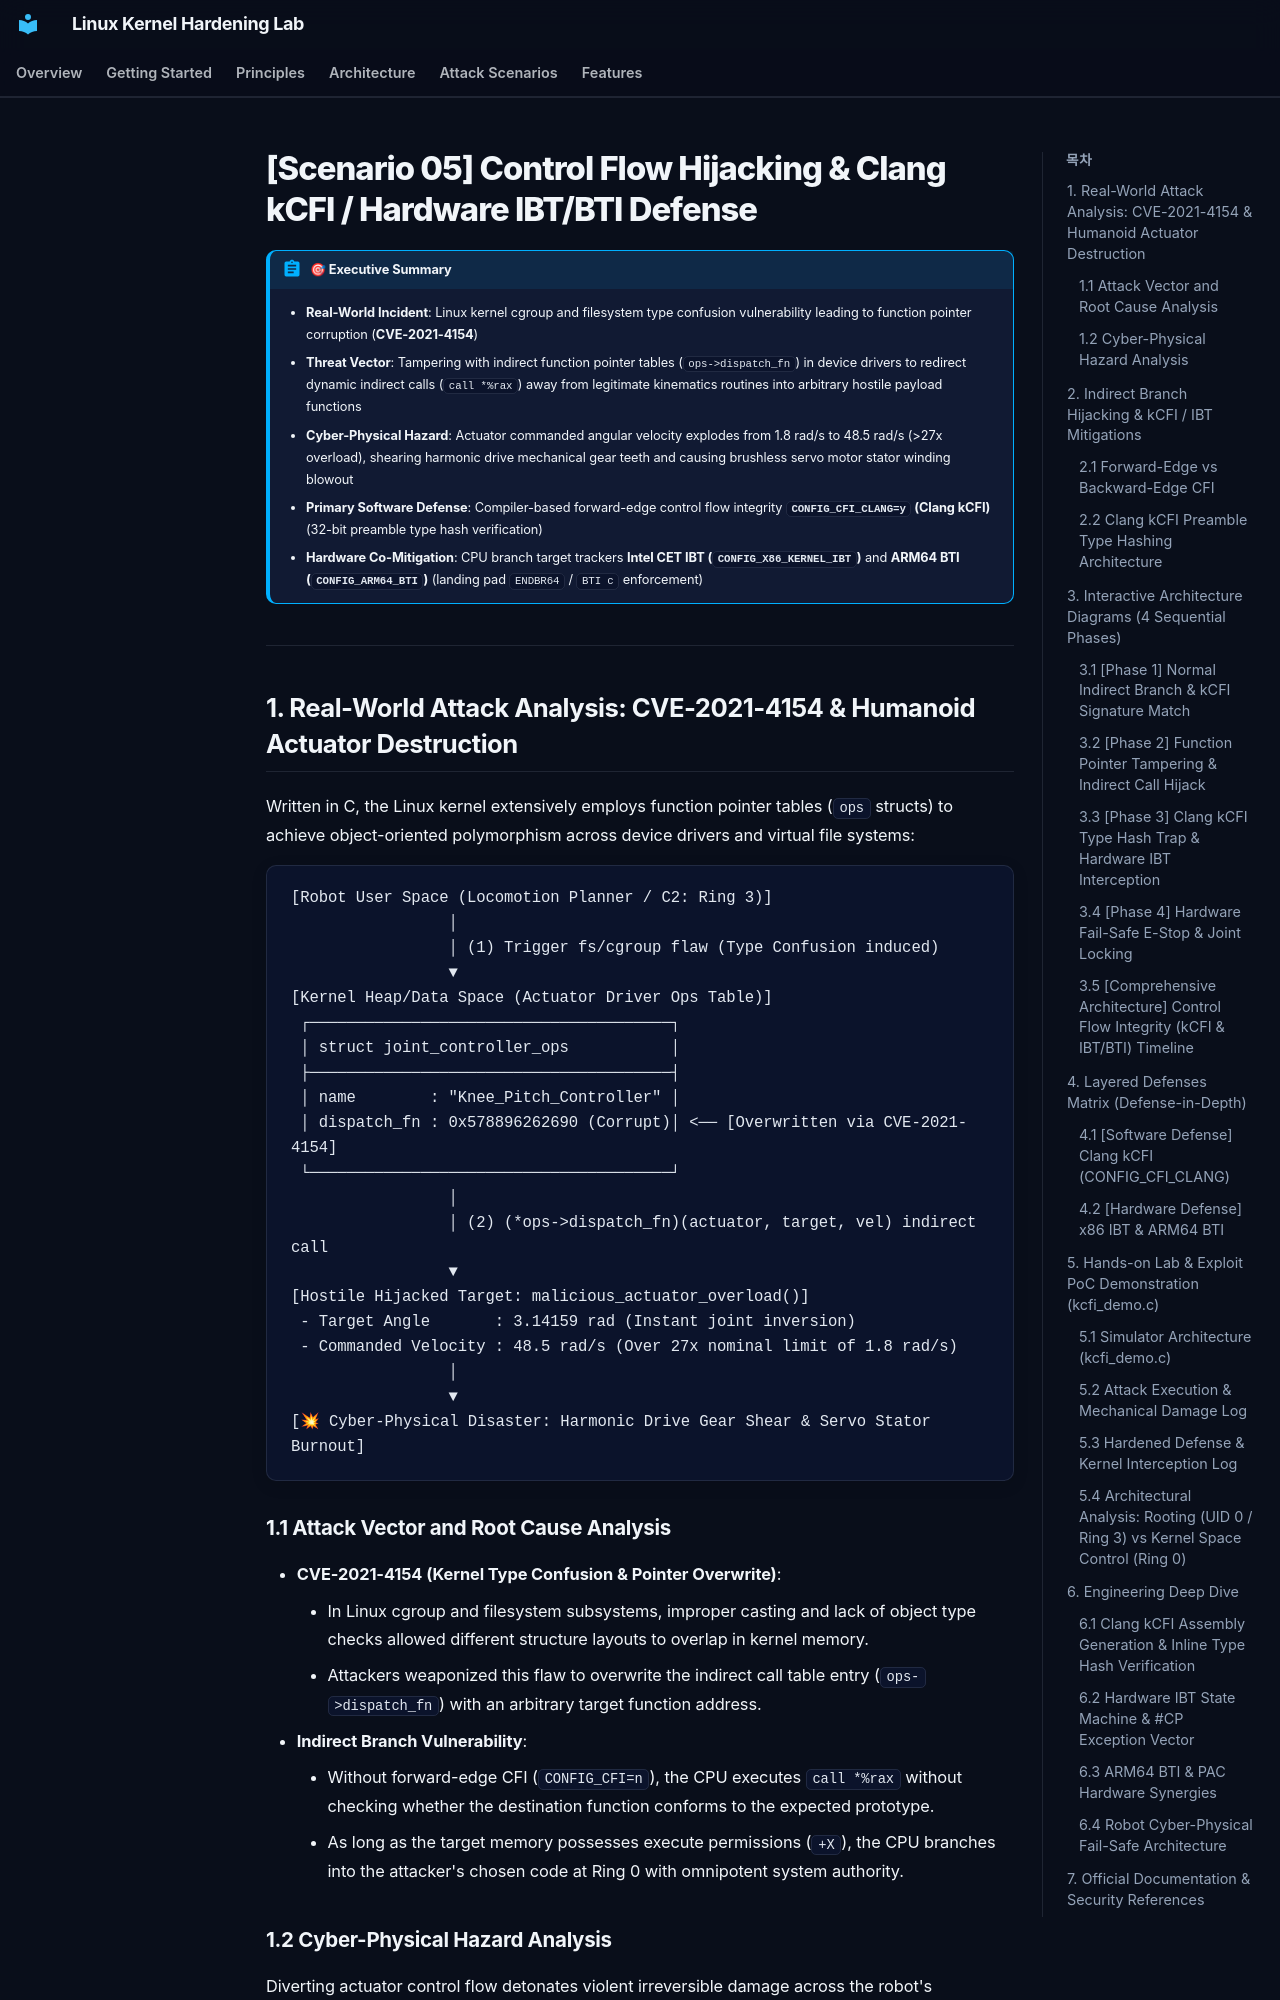

repository: auking45/linux-kernel-hardening-lab · page: en/scenarios/05-kcfi/index.html · generator: mkdocs

# [Scenario 05] Control Flow Hijacking & Clang kCFI / Hardware IBT/BTI Defense

!!! abstract "🎯 Executive Summary"
    - **Real-World Incident**: Linux kernel cgroup and filesystem type confusion vulnerability leading to function pointer corruption (**CVE-2021-4154**)
    - **Threat Vector**: Tampering with indirect function pointer tables (`ops->dispatch_fn`) in device drivers to redirect dynamic indirect calls (`call *%rax`) away from legitimate kinematics routines into arbitrary hostile payload functions
    - **Cyber-Physical Hazard**: Actuator commanded angular velocity explodes from 1.8 rad/s to 48.5 rad/s (>27x overload), shearing harmonic drive mechanical gear teeth and causing brushless servo motor stator winding blowout
    - **Primary Software Defense**: Compiler-based forward-edge control flow integrity **`CONFIG_CFI_CLANG=y` (Clang kCFI)** (32-bit preamble type hash verification)
    - **Hardware Co-Mitigation**: CPU branch target trackers **Intel CET IBT (`CONFIG_X86_KERNEL_IBT`)** and **ARM64 BTI (`CONFIG_ARM64_BTI`)** (landing pad `ENDBR64` / `BTI c` enforcement)

---

## 1. Real-World Attack Analysis: CVE-2021-4154 & Humanoid Actuator Destruction

Written in C, the Linux kernel extensively employs function pointer tables (`ops` structs) to achieve object-oriented polymorphism across device drivers and virtual file systems:

```
[Robot User Space (Locomotion Planner / C2: Ring 3)]
                 │
                 │ (1) Trigger fs/cgroup flaw (Type Confusion induced)
                 ▼
[Kernel Heap/Data Space (Actuator Driver Ops Table)]
 ┌───────────────────────────────────────┐
 │ struct joint_controller_ops           │
 ├───────────────────────────────────────┤
 │ name        : "Knee_Pitch_Controller" │
 │ dispatch_fn : 0x578896262690 (Corrupt)│ <── [Overwritten via CVE-2021-4154]
 └───────────────────────────────────────┘
                 │
                 │ (2) (*ops->dispatch_fn)(actuator, target, vel) indirect call
                 ▼
[Hostile Hijacked Target: malicious_actuator_overload()]
 - Target Angle       : 3.14159 rad (Instant joint inversion)
 - Commanded Velocity : 48.5 rad/s (Over 27x nominal limit of 1.8 rad/s)
                 │
                 ▼
[💥 Cyber-Physical Disaster: Harmonic Drive Gear Shear & Servo Stator Burnout]
```
